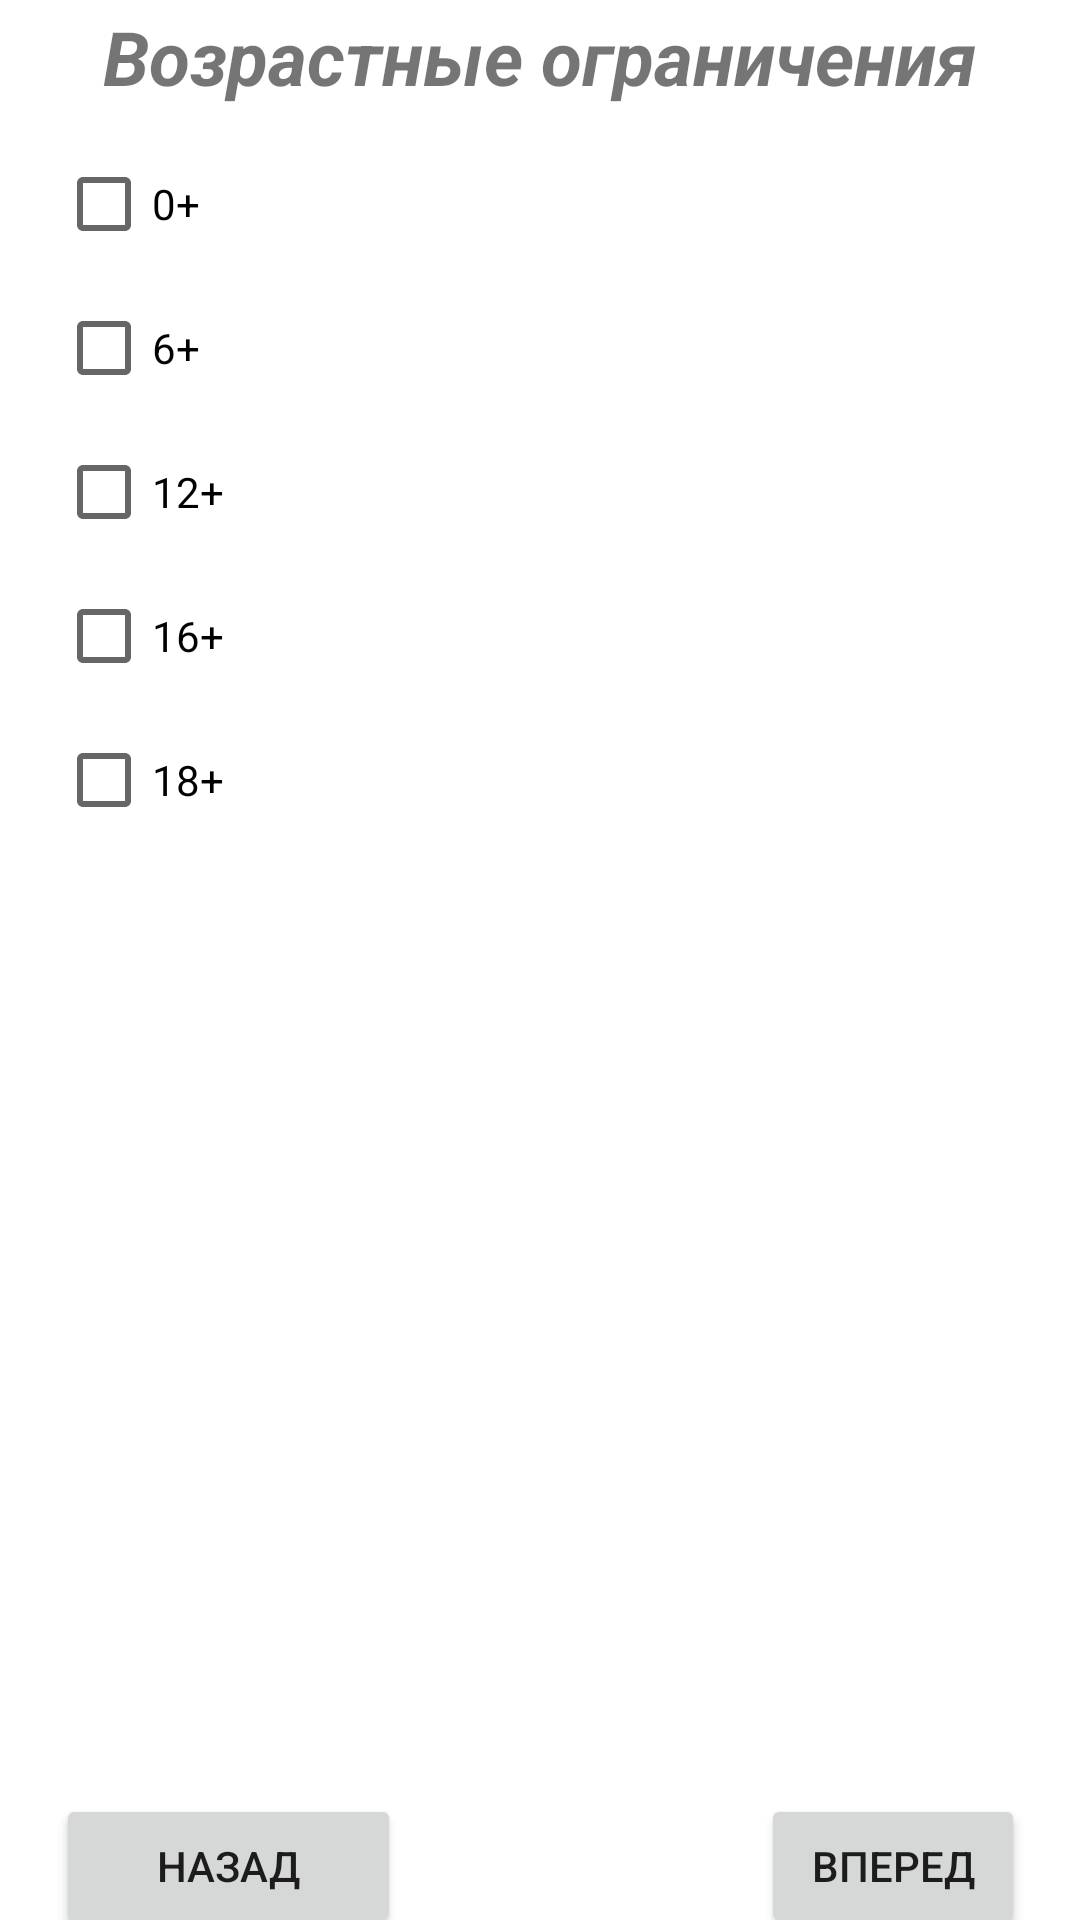

Produce the Android XML layout that renders to this screen, including the resource entries it uses.
<!-- AndroidManifest.xml: application theme Theme.GameAggregator -->
<!-- res/layout/activity_choose_age.xml -->
<?xml version="1.0" encoding="utf-8"?>
<androidx.constraintlayout.widget.ConstraintLayout xmlns:android="http://schemas.android.com/apk/res/android"
    xmlns:app="http://schemas.android.com/apk/res-auto"
    xmlns:tools="http://schemas.android.com/tools"
    android:layout_width="match_parent"
    android:layout_height="match_parent"
    tools:context=".ChooseAgeActivity">

    <RelativeLayout
        android:id="@+id/relativeLayout"
        android:layout_width="323dp"
        android:layout_height="677dp"
        app:layout_constraintBottom_toBottomOf="parent"
        app:layout_constraintEnd_toEndOf="parent"
        app:layout_constraintHorizontal_bias="0.505"
        app:layout_constraintStart_toStartOf="parent"
        app:layout_constraintTop_toTopOf="parent">

        <TextView
            android:id="@+id/slogan"
            android:layout_width="match_parent"
            android:layout_height="wrap_content"
            android:layout_marginTop="20dp"
            android:gravity="center"
            android:text="Возрастные ограничения"
            android:textSize="25sp"
            android:textStyle="bold|italic" />

        <LinearLayout
            android:layout_width="match_parent"
            android:layout_height="wrap_content"
            android:layout_alignTop="@+id/slogan"
            android:layout_alignParentBottom="true"
            android:layout_marginTop="42dp"
            android:layout_marginBottom="62dp"
            android:orientation="vertical">

            <CheckBox
                android:id="@+id/zero"
                android:layout_width="match_parent"
                android:layout_height="wrap_content"
                android:text="0+" />

            <CheckBox
                android:id="@+id/six"
                android:layout_width="match_parent"
                android:layout_height="wrap_content"
                android:text="6+" />

            <CheckBox
                android:id="@+id/twelve"
                android:layout_width="match_parent"
                android:layout_height="wrap_content"
                android:text="12+" />

            <CheckBox
                android:id="@+id/sixteen"
                android:layout_width="match_parent"
                android:layout_height="wrap_content"
                android:text="16+" />

            <CheckBox
                android:id="@+id/eighteen"
                android:layout_width="match_parent"
                android:layout_height="wrap_content"
                android:text="18+" />
        </LinearLayout>

        <Button
            android:id="@+id/back"
            android:layout_width="115dp"
            android:layout_height="wrap_content"
            android:layout_alignParentBottom="true"
            android:layout_marginBottom="13dp"
            android:text="назад"
            />

        <Button
            android:id="@+id/forward"
            android:layout_width="wrap_content"
            android:layout_height="wrap_content"
            android:layout_alignParentEnd="true"
            android:layout_alignParentBottom="true"
            android:layout_marginBottom="13dp"
            android:text="вперед" />

        <com.google.android.material.chip.ChipGroup
            android:layout_width="wrap_content"
            android:layout_height="wrap_content">

        </com.google.android.material.chip.ChipGroup>

    </RelativeLayout>

</androidx.constraintlayout.widget.ConstraintLayout>
<!-- resources referenced by this layout -->
<resources>
  <style name="Theme.GameAggregator" parent="Theme.MaterialComponents.DayNight.DarkActionBar">
          
          <item name="colorPrimary">@color/purple_500</item>
          <item name="colorPrimaryVariant">@color/purple_700</item>
          <item name="colorOnPrimary">@color/white</item>
          
          <item name="colorSecondary">@color/teal_200</item>
          <item name="colorSecondaryVariant">@color/teal_700</item>
          <item name="colorOnSecondary">@color/black</item>
          
          <item name="android:statusBarColor" tools:targetApi="l">?attr/colorPrimaryVariant</item>
          
      </style>
  <!-- not gathered from this repository: default colours our renderer supplied (Android Studio template values) -->
  <color name="purple_500">#FF6200EE</color>
  <color name="purple_700">#FF3700B3</color>
  <color name="teal_200">#FF03DAC5</color>
  <color name="teal_700">#FF018786</color>
  <color name="black">#FF000000</color>
  <color name="white">#FFFFFFFF</color>
</resources>
